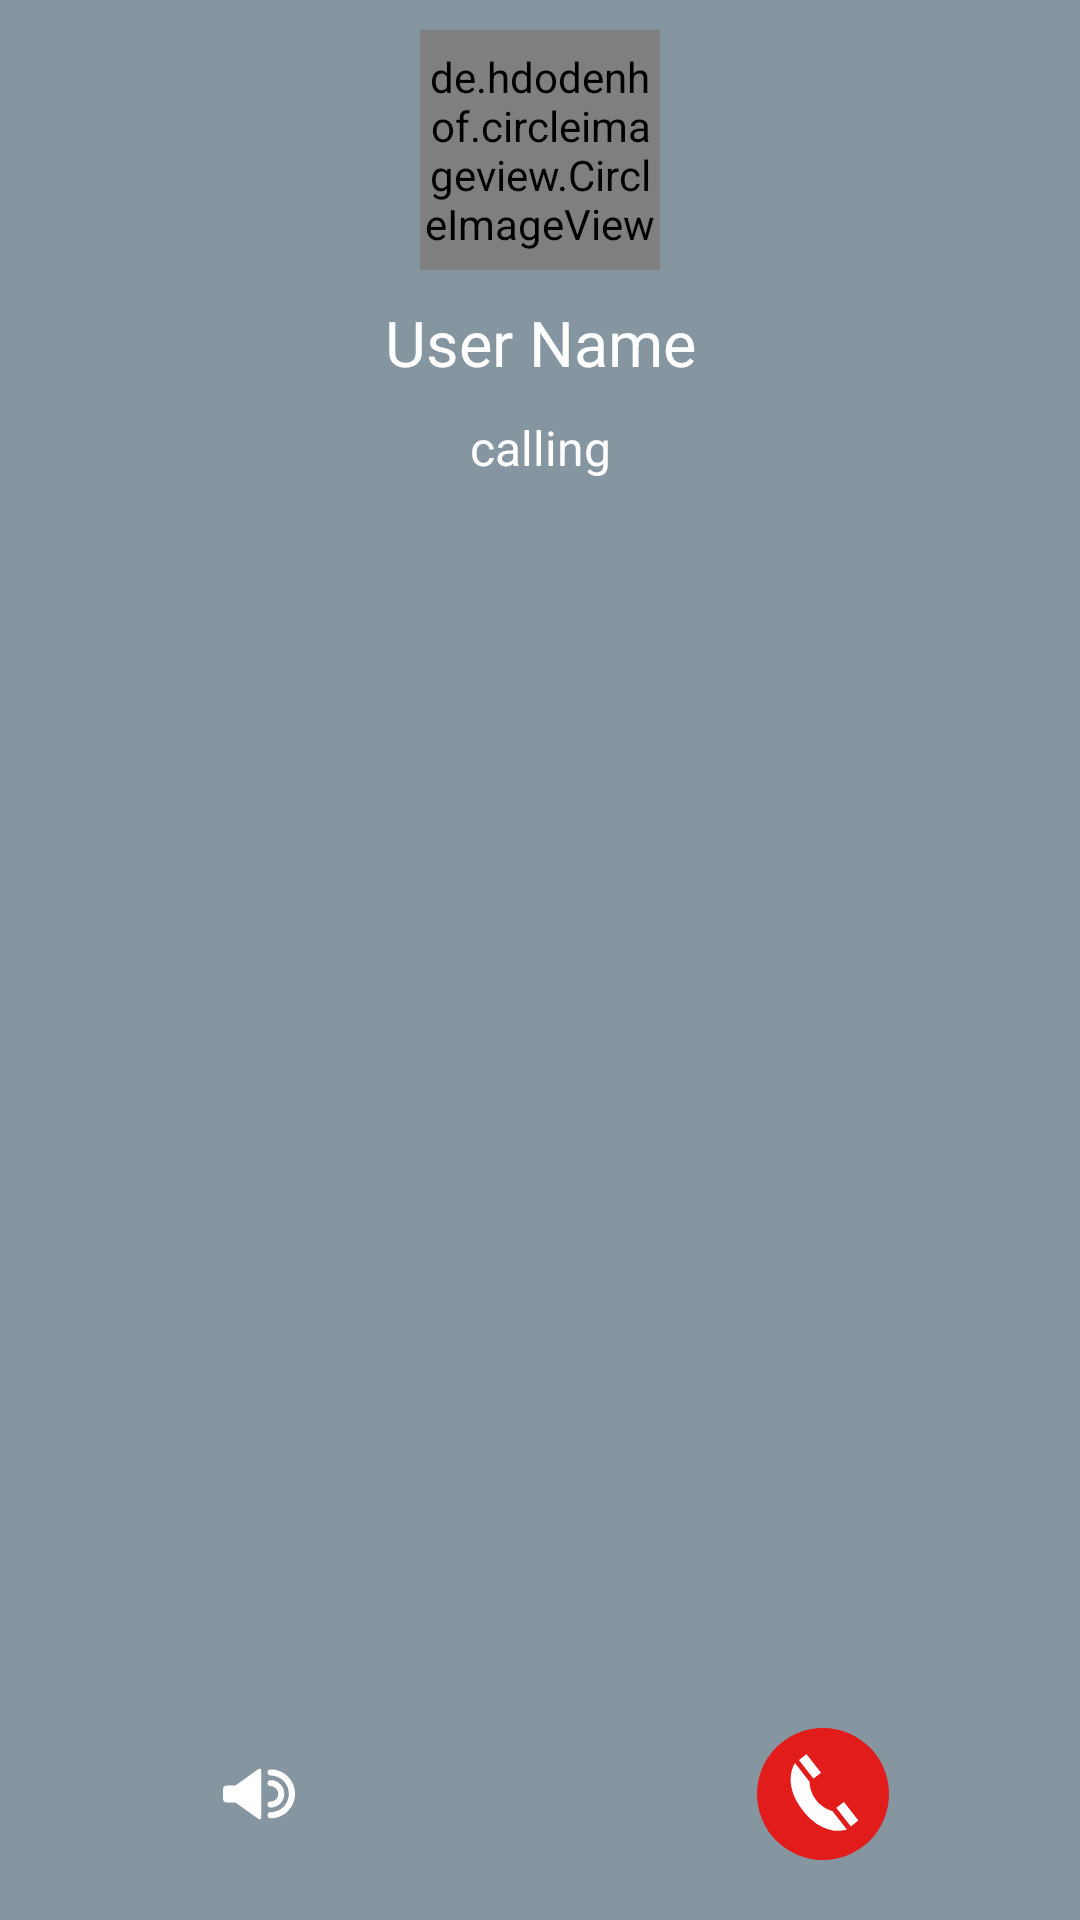

Here is an Android app screen rendered from its layout file. Give the layout XML and the strings, colors and styles it references.
<!-- AndroidManifest.xml: application theme Theme.Massenger_Application -->
<!-- res/layout/activity_voice_call.xml -->
<?xml version="1.0" encoding="utf-8"?>
<androidx.constraintlayout.widget.ConstraintLayout xmlns:android="http://schemas.android.com/apk/res/android"
    xmlns:app="http://schemas.android.com/apk/res-auto"
    xmlns:tools="http://schemas.android.com/tools"
    android:layout_width="match_parent"
    android:layout_height="match_parent"
    android:background="@color/greyTxt"
    tools:context=".VoiceCall.Voice_Call_Activity">

    <de.hdodenhof.circleimageview.CircleImageView
        android:id="@+id/user_img_voice_call"
        android:layout_width="80dp"
        android:layout_height="80dp"
        android:layout_marginTop="10dp"
        android:src="@drawable/place_holder"
        app:layout_constraintEnd_toEndOf="parent"
        app:layout_constraintStart_toStartOf="parent"
        app:layout_constraintTop_toTopOf="parent" />

    <TextView
        android:id="@+id/user_name_voice_call"
        android:layout_width="wrap_content"
        android:layout_height="wrap_content"
        android:layout_marginTop="10dp"
        android:text="User Name"
        android:textColor="@color/white"
        android:textSize="21sp"
        app:layout_constraintEnd_toEndOf="@+id/user_img_voice_call"
        app:layout_constraintStart_toStartOf="@+id/user_img_voice_call"
        app:layout_constraintTop_toBottomOf="@+id/user_img_voice_call" />

    <TextView
        android:id="@+id/voice_call_call_ring_txt"
        android:layout_width="wrap_content"
        android:layout_height="wrap_content"
        android:layout_marginTop="10dp"
        android:text="calling"
        android:textColor="@color/white"
        android:textSize="16sp"
        app:layout_constraintEnd_toEndOf="@+id/user_name_voice_call"
        app:layout_constraintStart_toStartOf="@+id/user_name_voice_call"
        app:layout_constraintTop_toBottomOf="@+id/user_name_voice_call" />


    <ImageView
        android:id="@+id/voice_call_speaker"
        android:layout_width="wrap_content"
        android:layout_height="wrap_content"
        android:padding="8dp"
        android:clickable="true"
        android:background="@drawable/mic_transparent_bg"
        android:src="@drawable/speaker_icon"
        android:foreground="@drawable/mic_btn_foreground"
        app:layout_constraintBottom_toBottomOf="@+id/voice_call_endedBtn"
        app:layout_constraintEnd_toStartOf="@+id/voice_call_mic"
        app:layout_constraintStart_toStartOf="parent"
        app:layout_constraintTop_toTopOf="@+id/voice_call_endedBtn" />

    <ImageView
        android:id="@+id/voice_call_mic"
        android:layout_width="wrap_content"
        android:layout_height="wrap_content"
        android:foreground="@drawable/mic_btn_foreground"
        android:padding="8dp"
        android:src="@drawable/baseline_mic_off_24"
        app:layout_constraintBottom_toBottomOf="@+id/voice_call_endedBtn"
        app:layout_constraintEnd_toEndOf="@+id/voice_call_call_ring_txt"
        app:layout_constraintStart_toStartOf="@+id/voice_call_call_ring_txt"
        app:layout_constraintTop_toTopOf="@+id/voice_call_endedBtn" />

    <ImageView
        android:id="@+id/voice_call_endedBtn"
        android:layout_width="wrap_content"
        android:layout_height="wrap_content"
        android:foreground="@drawable/mic_btn_foreground"
        android:src="@drawable/call_ended_icon"
        android:layout_marginBottom="20dp"
        app:layout_constraintBottom_toBottomOf="parent"
        app:layout_constraintEnd_toEndOf="parent"
        app:layout_constraintStart_toEndOf="@+id/voice_call_mic" />

</androidx.constraintlayout.widget.ConstraintLayout>
<!-- resources referenced by this layout -->
<resources>
  <color name="greyTxt">#8696a1</color>
  <color name="white">#FFFFFFFF</color>
  <!-- drawable call_ended_icon (drawable) -->
  <vector android:height="44dp" android:viewportHeight="512"
      android:viewportWidth="512" android:width="44dp" xmlns:android="http://schemas.android.com/apk/res/android">
      <path android:fillColor="#E21B1B" android:pathData="M0,256a256,255.83 0,1 0,512 0a256,255.83 0,1 0,-512 0z"/>
      <path android:fillColor="#FFFFFF" android:pathData="M307.54,309.72l29.42,-23l56.35,72.1l-29.42,23z"/>
      <path android:fillColor="#FFFFFF" android:pathData="M348.7,393.74L292.34,321.6c-51.16,-14.25 -87.06,-60.17 -88.54,-113.26l-56.35,-72.1c0,0 -53.39,76.49 30.4,183.64S348.7,393.74 348.7,393.74z"/>
      <path android:fillColor="#FFFFFF" android:pathData="M162.6,124.37l29.42,-23l56.35,72.1l-29.42,23z"/>
  </vector>
  <!-- drawable mic_transparent_bg (drawable) -->
  <?xml version="1.0" encoding="utf-8"?>
  <shape xmlns:android="http://schemas.android.com/apk/res/android"
      android:shape="rectangle">
  
       <solid android:color="@android:color/transparent" />
  
  
  </shape>
  <!-- drawable speaker_icon (drawable) -->
  <vector android:height="24dp" android:viewportHeight="518.52"
      android:viewportWidth="518.52" android:width="24dp" xmlns:android="http://schemas.android.com/apk/res/android">
      <path android:fillColor="@color/white" android:pathData="M253.67,80.9L90.27,197.64H26.39C11.86,197.64 0,209.49 0,224.03v70.46c0,14.53 11.86,26.39 26.39,26.39H90.27l163.56,116.74c11.86,8.49 21.42,3.52 21.42,-11.02V91.92C275.25,77.38 265.61,72.41 253.67,80.9z"/>
      <path android:fillColor="@color/white" android:pathData="M342.34,81.97c-12.16,0 -22.03,9.87 -22.03,22.03s9.87,22.03 22.03,22.03c72.98,0 132.12,59.13 132.12,132.12c0,72.98 -59.13,132.12 -132.12,132.12c-12.16,0 -22.03,9.87 -22.03,22.03s9.87,22.03 22.03,22.03c97.31,0 176.18,-78.87 176.18,-176.18C518.52,160.92 439.72,81.97 342.34,81.97z"/>
      <path android:fillColor="@color/white" android:pathData="M342.34,313.15c-12.16,0 -22.03,9.87 -22.03,22.03c0,12.16 9.87,22.03 22.03,22.03c54.77,0 99.07,-44.37 99.07,-99.07c0,-54.7 -44.37,-99.07 -99.07,-99.07c-12.16,0 -22.03,9.87 -22.03,22.03s9.87,22.03 22.03,22.03c30.37,0 55.08,24.63 55.08,55.08C397.42,288.67 372.79,313.15 342.34,313.15z"/>
  </vector>
  <style name="Theme.Massenger_Application" parent="Base.Theme.Massenger_Application" />
  <style name="Base.Theme.Massenger_Application" parent="Theme.MaterialComponents.DayNight.NoActionBar.Bridge">
          
          
          <item name="background">@color/white</item>
          <item name="android:textColor">@color/black</item>
      </style>
  <color name="black">#FF000000</color>
</resources>
